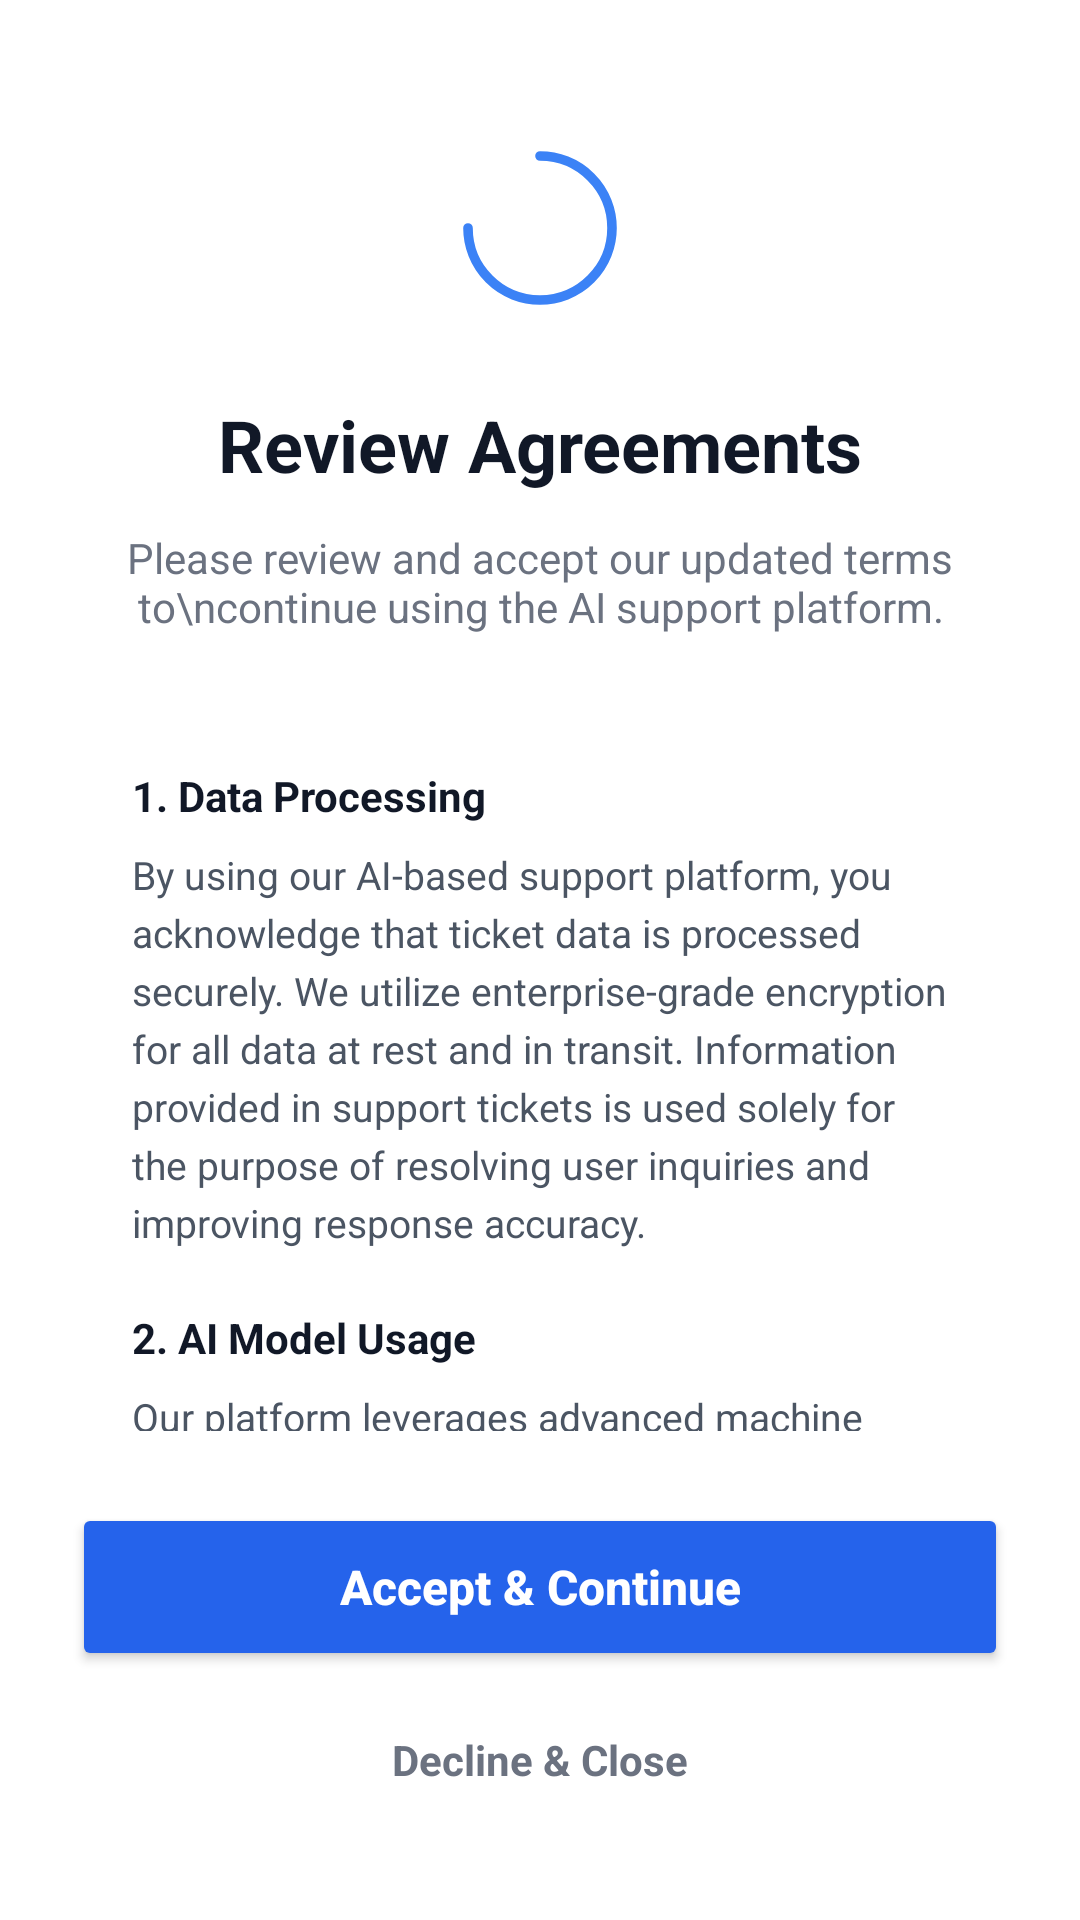

Android layout source for this screen:
<!-- AndroidManifest.xml: activity theme Theme.Resolveiq_frontend -->
<!-- res/layout/activity_agreements.xml -->
<?xml version="1.0" encoding="utf-8"?>
<androidx.constraintlayout.widget.ConstraintLayout xmlns:android="http://schemas.android.com/apk/res/android"
    xmlns:app="http://schemas.android.com/apk/res-auto"
    xmlns:tools="http://schemas.android.com/tools"
    android:layout_width="match_parent"
    android:layout_height="match_parent"
    android:background="#FFFFFF"
    android:padding="24dp">

    <ImageView
        android:id="@+id/ivIcon"
        android:layout_width="64dp"
        android:layout_height="64dp"
        android:layout_marginTop="20dp"
        android:background="@drawable/bg_arc_progress"
        android:padding="16dp"
        android:src="@drawable/ic_ai_analysis"
        app:layout_constraintEnd_toEndOf="parent"
        app:layout_constraintStart_toStartOf="parent"
        app:layout_constraintTop_toTopOf="parent"
        app:tint="#1E3A8A" />

    <TextView
        android:id="@+id/tvTitle"
        android:layout_width="wrap_content"
        android:layout_height="wrap_content"
        android:layout_marginTop="24dp"
        android:text="Review Agreements"
        android:textColor="#111827"
        android:textSize="24sp"
        android:textStyle="bold"
        app:layout_constraintEnd_toEndOf="parent"
        app:layout_constraintStart_toStartOf="parent"
        app:layout_constraintTop_toBottomOf="@id/ivIcon" />

    <TextView
        android:id="@+id/tvSubtitle"
        android:layout_width="0dp"
        android:layout_height="wrap_content"
        android:layout_marginTop="12dp"
        android:gravity="center"
        android:text="Please review and accept our updated terms to\ncontinue using the AI support platform."
        android:textColor="#6B7280"
        android:textSize="14sp"
        app:layout_constraintEnd_toEndOf="parent"
        app:layout_constraintStart_toStartOf="parent"
        app:layout_constraintTop_toBottomOf="@id/tvTitle" />

    <androidx.core.widget.NestedScrollView
        android:id="@+id/scrollAgreements"
        android:layout_width="0dp"
        android:layout_height="0dp"
        android:layout_marginTop="24dp"
        android:layout_marginBottom="24dp"
        app:layout_constraintBottom_toTopOf="@id/btnAccept"
        app:layout_constraintEnd_toEndOf="parent"
        app:layout_constraintStart_toStartOf="parent"
        app:layout_constraintTop_toBottomOf="@id/tvSubtitle">

        <androidx.cardview.widget.CardView
            android:layout_width="match_parent"
            android:layout_height="wrap_content"
            app:cardBackgroundColor="#FFFFFF"
            app:cardCornerRadius="12dp"
            app:cardElevation="0dp">

            <LinearLayout
                android:layout_width="match_parent"
                android:layout_height="wrap_content"
                android:orientation="vertical"
                android:padding="20dp">

                <TextView
                    android:layout_width="wrap_content"
                    android:layout_height="wrap_content"
                    android:text="1. Data Processing"
                    android:textColor="#111827"
                    android:textSize="14sp"
                    android:textStyle="bold" />

                <TextView
                    android:layout_width="wrap_content"
                    android:layout_height="wrap_content"
                    android:layout_marginTop="8dp"
                    android:text="By using our AI-based support platform, you acknowledge that ticket data is processed securely. We utilize enterprise-grade encryption for all data at rest and in transit. Information provided in support tickets is used solely for the purpose of resolving user inquiries and improving response accuracy."
                    android:textColor="#4B5563"
                    android:textSize="13sp"
                    android:lineSpacingExtra="4dp" />

                <TextView
                    android:layout_width="wrap_content"
                    android:layout_height="wrap_content"
                    android:layout_marginTop="20dp"
                    android:text="2. AI Model Usage"
                    android:textColor="#111827"
                    android:textSize="14sp"
                    android:textStyle="bold" />

                <TextView
                    android:layout_width="wrap_content"
                    android:layout_height="wrap_content"
                    android:layout_marginTop="8dp"
                    android:text="Our platform leverages advanced machine learning models to provide automated suggestions and categorize tickets. Inputs are processed through secure APIs. We do not use your proprietary business data to train foundational models without explicit, separate written consent."
                    android:textColor="#4B5563"
                    android:textSize="13sp"
                    android:lineSpacingExtra="4dp" />

                <TextView
                    android:layout_width="wrap_content"
                    android:layout_height="wrap_content"
                    android:layout_marginTop="20dp"
                    android:text="3. User Rights"
                    android:textColor="#111827"
                    android:textSize="14sp"
                    android:textStyle="bold" />

                <TextView
                    android:layout_width="wrap_content"
                    android:layout_height="wrap_content"
                    android:layout_marginTop="8dp"
                    android:text="Users maintain full rights over their data in accordance with GDPR and CCPA regulations. You have the right to request data export, modification, or deletion at any time through your account settings or by contacting our compliance officer at legal@aisupport.com."
                    android:textColor="#4B5563"
                    android:textSize="13sp"
                    android:lineSpacingExtra="4dp" />

                <TextView
                    android:layout_width="wrap_content"
                    android:layout_height="wrap_content"
                    android:layout_marginTop="20dp"
                    android:text="4. Service Limitations"
                    android:textColor="#111827"
                    android:textSize="14sp"
                    android:textStyle="bold" />

                <TextView
                    android:layout_width="wrap_content"
                    android:layout_height="wrap_content"
                    android:layout_marginTop="8dp"
                    android:layout_marginBottom="8dp"
                    android:text="While our AI strives for 99.9% accuracy, automated responses should be verified for mission-critical operations. The platform is provided \&quot;as is\&quot; with the primary goal of augmenting human support workflows."
                    android:textColor="#4B5563"
                    android:textSize="13sp"
                    android:lineSpacingExtra="4dp" />

            </LinearLayout>

        </androidx.cardview.widget.CardView>

    </androidx.core.widget.NestedScrollView>

    <Button
        android:id="@+id/btnAccept"
        android:layout_width="0dp"
        android:layout_height="56dp"
        android:layout_marginBottom="12dp"
        android:backgroundTint="#2563EB"
        android:text="Accept &amp; Continue"
        android:textAllCaps="false"
        android:textColor="#FFFFFF"
        android:textSize="16sp"
        android:textStyle="bold"
        app:cornerRadius="12dp"
        app:layout_constraintBottom_toTopOf="@id/btnDecline"
        app:layout_constraintEnd_toEndOf="parent"
        app:layout_constraintStart_toStartOf="parent" />

    <TextView
        android:id="@+id/btnDecline"
        android:layout_width="wrap_content"
        android:layout_height="wrap_content"
        android:layout_marginBottom="12dp"
        android:padding="8dp"
        android:text="Decline &amp; Close"
        android:textColor="#6B7280"
        android:textSize="14sp"
        android:textStyle="bold"
        app:layout_constraintBottom_toBottomOf="parent"
        app:layout_constraintEnd_toEndOf="parent"
        app:layout_constraintStart_toStartOf="parent" />

</androidx.constraintlayout.widget.ConstraintLayout>
<!-- resources referenced by this layout -->
<resources>
  <!-- drawable bg_arc_progress (drawable) -->
  <?xml version="1.0" encoding="utf-8"?>
  <vector xmlns:android="http://schemas.android.com/apk/res/android"
      android:width="240dp"
      android:height="240dp"
      android:viewportWidth="240"
      android:viewportHeight="240">
      <path
          android:pathData="M120,30 A90,90 0 1,1 30,120"
          android:strokeWidth="12"
          android:strokeColor="#3B82F6"
          android:fillColor="@android:color/transparent"
          android:strokeLineCap="round"/>
  </vector>
  <style name="Theme.Resolveiq_frontend" parent="Base.Theme.Resolveiq_frontend" />
  <style name="Base.Theme.Resolveiq_frontend" parent="Theme.Material3.DayNight.NoActionBar">
          
          <item name="colorPrimary">@color/primary_blue</item>
          <item name="colorOnPrimary">@color/white</item>
          <item name="colorSurface">@color/white</item>
          <item name="colorOnSurface">@color/text_primary</item>
          <item name="colorSurfaceVariant">@color/background_light</item>
          <item name="colorOnSurfaceVariant">@color/text_secondary</item>
          <item name="android:colorBackground">@color/background_light</item>
          
          
          <item name="colorSecondaryContainer">#FFFFFF</item>
          <item name="colorOnSecondaryContainer">@color/blue_600</item>
      </style>
  <color name="primary_blue">#1E3A8A</color>
  <color name="white">#FFFFFFFF</color>
  <color name="text_primary">#111827</color>
  <color name="background_light">#F9FAFB</color>
  <color name="text_secondary">#4B5563</color>
  <color name="blue_600">#2563EB</color>
</resources>
